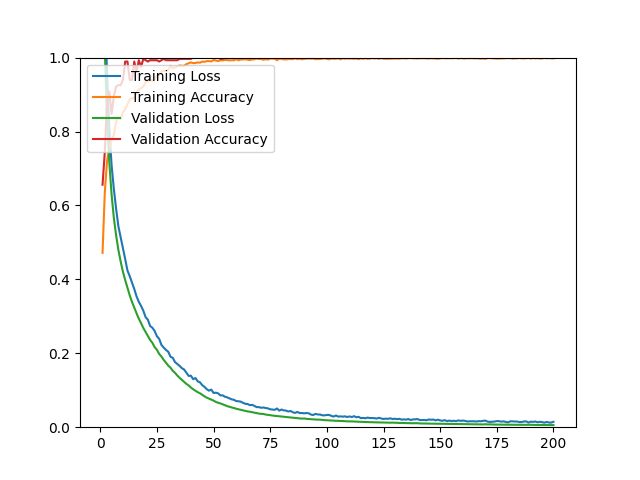

Data behind this chart, as committed beside it:
epoch, loss, acc, val_loss, val_acc
1, 1.408, 0.4718, 1.233, 0.6560
2, 1.153, 0.6361, 1.016, 0.7447
3, 0.9524, 0.7208, 0.8396, 0.8830
4, 0.8056, 0.7527, 0.7149, 0.9078
5, 0.7080, 0.7771, 0.6287, 0.8475
6, 0.6438, 0.7917, 0.5656, 0.8972
7, 0.5904, 0.8267, 0.5184, 0.9220
8, 0.5432, 0.8385, 0.4792, 0.9255
9, 0.5139, 0.8338, 0.4482, 0.9255
10, 0.4836, 0.8523, 0.4206, 0.9397
11, 0.4547, 0.8606, 0.3978, 0.9894
12, 0.4238, 0.8740, 0.3774, 0.9894
13, 0.4085, 0.8858, 0.3566, 0.9397
14, 0.3911, 0.8905, 0.3390, 0.9397
15, 0.3739, 0.8893, 0.3232, 0.9894
16, 0.3540, 0.9078, 0.3082, 0.9610
17, 0.3393, 0.9134, 0.2936, 0.9929
18, 0.3282, 0.9169, 0.2815, 0.9752
19, 0.3151, 0.9216, 0.2684, 0.9965
20, 0.2978, 0.9342, 0.2577, 0.9929
21, 0.2909, 0.9350, 0.2465, 0.9894
22, 0.2738, 0.9417, 0.2362, 0.9929
23, 0.2690, 0.9362, 0.2282, 0.9929
24, 0.2604, 0.9417, 0.2166, 0.9929
25, 0.2460, 0.9512, 0.2093, 0.9929
26, 0.2390, 0.9535, 0.1982, 0.9894
27, 0.2225, 0.9630, 0.1911, 0.9929
28, 0.2153, 0.9649, 0.1819, 0.9965
29, 0.2091, 0.9622, 0.1745, 0.9929
30, 0.2041, 0.9669, 0.1666, 0.9929
31, 0.1906, 0.9779, 0.1610, 0.9929
32, 0.1877, 0.9709, 0.1525, 0.9929
33, 0.1761, 0.9736, 0.1470, 0.9929
34, 0.1711, 0.9764, 0.1397, 0.9929
35, 0.1659, 0.9787, 0.1336, 0.9965
36, 0.1598, 0.9779, 0.1280, 0.9965
37, 0.1561, 0.9779, 0.1227, 0.9965
38, 0.1477, 0.9823, 0.1172, 0.9965
39, 0.1388, 0.9846, 0.1129, 0.9965
40, 0.1393, 0.9870, 0.1073, 0.9965
41, 0.1298, 0.9850, 0.1026, 1
42, 0.1332, 0.9854, 0.0987, 1
43, 0.1240, 0.9870, 0.0948, 1
44, 0.1215, 0.9862, 0.0918, 1
45, 0.1137, 0.9894, 0.0876, 1
46, 0.1090, 0.9886, 0.0834, 1
47, 0.1028, 0.9905, 0.0800, 1
48, 0.0989, 0.9905, 0.0772, 1
49, 0.1017, 0.9898, 0.0742, 1
50, 0.0926, 0.9937, 0.0719, 1
51, 0.0934, 0.9921, 0.0684, 1
52, 0.0916, 0.9905, 0.0661, 1
53, 0.0861, 0.9929, 0.0644, 0.9965
54, 0.0862, 0.9925, 0.0619, 0.9965
55, 0.0825, 0.9937, 0.0592, 1
56, 0.0807, 0.9933, 0.0571, 1
57, 0.0779, 0.9925, 0.0552, 1
58, 0.0753, 0.9929, 0.0534, 1
59, 0.0741, 0.9929, 0.0519, 1
60, 0.0706, 0.9957, 0.0499, 1
... 140 more rows
